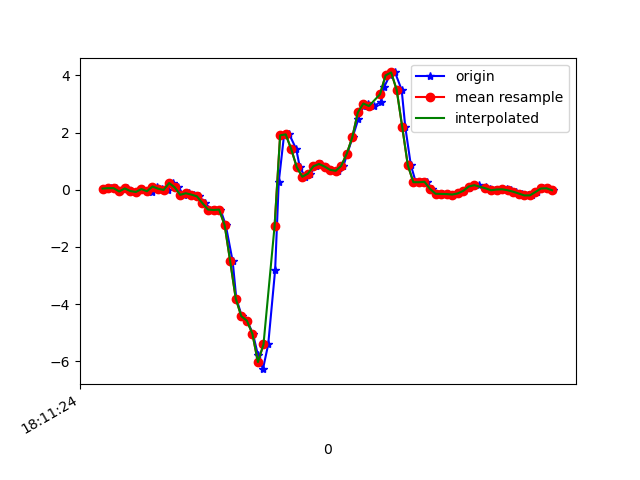

The table this chart was drawn from, first rows:
1617819084685, 514728307160564, 0.04100871, -0.31573942, 0.04163582
1617819084711, 514728326208964, 0.05445, -0.1276, 0.01476
1617819084728, 514728345232564, 0.05323, 0.1473, 0.01964
1617819084743, 514728364256180, -0.06162, -0.03841, 0.01354
1617819084768, 514728383304580, 0.04467, 0.2829, -0.04266
1617819084781, 514728402316516, -0.04573, 0.08743, -0.006012
1617819084800, 514728421339028, -0.07872, -0.1716, -0.02067
1617819084822, 514728440386324, 0.02146, 0.3843, -0.07321
1617819084844, 514728459408852, -0.0323, 0.2499, -0.03167
1617819084857, 514728478564260, -0.07506, -0.01153, -0.09886
1617819084876, 514728497588676, 0.1119, 0.5236, -0.1673
1617819084896, 514728516609604, 0.03612, 0.3037, -0.1416
1617819084916, 514728535655332, -0.00786, 0.1204, -0.21
1617819084934, 514728554676260, 0.234, 0.57, -0.2821
1617819084953, 514728573697188, 0.08255, 0.2939, -0.2919
1617819084972, 514728592742916, -0.1789, 0.1913, -0.3603
1617819084992, 514728611743524, -0.1239, 0.4246, -0.4202
1617819085010, 514728630788196, -0.1716, 0.3025, -0.4006
1617819085029, 514728649808036, -0.2314, 0.4906, -0.3628
1617819085048, 514728668827940, -0.4697, 0.3061, -0.2956
1617819085073, 514728687872612, -0.6933, 0.07766, -0.1587
1617819085086, 514728706897892, -0.7104, -0.3536, 0.1394
1617819085105, 514728725917988, -0.6957, -0.9791, 0.6085
1617819085124, 514728744962916, -1.238, -1.8, 1.134
1617819085149, 514728763983076, -2.506, -2.945, 1.64
1617819085162, 514728783003172, -3.807, -4.191, 1.962
1617819085182, 514728802045860, -4.427, -5.288, 1.974
1617819085201, 514728821065828, -4.582, -6.009, 1.718
1617819085222, 514728840110692, -5.04, -6.549, 1.323
1617819085240, 514728859130724, -5.783, -6.918, 0.76
1617819085258, 514728878175588, -6.28, -6.952, 0.1223
1617819085277, 514728897195556, -5.415, -6.479, -0.4397
1617819085302, 514728916214628, -2.807, -5.616, -0.7671
1617819085315, 514728935259428, 0.267, -4.88, -0.9529
1617819085334, 514728954279396, 1.904, -4.136, -0.9858
1617819085353, 514728973324196, 1.937, -3.293, -0.8307
1617819085378, 514728992344164, 1.422, -2.361, -0.6376
1617819085391, 514729011364004, 0.7863, -1.43, -0.5643
1617819085410, 514729030408740, 0.4527, -0.5747, -0.5362
1617819085429, 514729049428708, 0.5627, 0.1986, -0.4971
1617819085448, 514729068448740, 0.8217, 0.895, -0.3762
1617819085467, 514729087493540, 0.9011, 1.445, -0.2931
1617819085486, 514729106506404, 0.8119, 1.889, -0.2516
1617819085505, 514729125550948, 0.6959, 2.29, -0.1612
1617819085529, 514729144570724, 0.6616, 2.723, -0.03167
1617819085548, 514729163590564, 0.8327, 3.158, 0.07096
1617819085562, 514729182635172, 1.259, 3.558, 0.09051
1617819085581, 514729201654948, 1.835, 3.96, 0.0172
1617819085602, 514729220671268, 2.478, 4.307, -0.1404
1617819085619, 514729239715812, 2.932, 4.651, -0.3725
1617819085638, 514729258735588, 3.017, 5.045, -0.5692
1617819085658, 514729277780068, 2.928, 5.415, -0.9321
1617819085683, 514729296799844, 3.079, 5.275, -1.306
1617819085695, 514729315811044, 3.6, 4.818, -1.622
1617819085715, 514729334855396, 4.001, 4.404, -1.919
1617819085734, 514729353874916, 4.104, 3.896, -2.098
1617819085758, 514729372919268, 3.495, 3.125, -1.982
1617819085771, 514729391938788, 2.196, 2.25, -1.597
1617819085791, 514729410961636, 0.8632, 1.486, -1.184
1617819085809, 514729429981284, 0.2634, 0.9903, -0.8905
1617819085832, 514729449025636, 0.2621, 0.807, -0.7232
... 25 more rows
